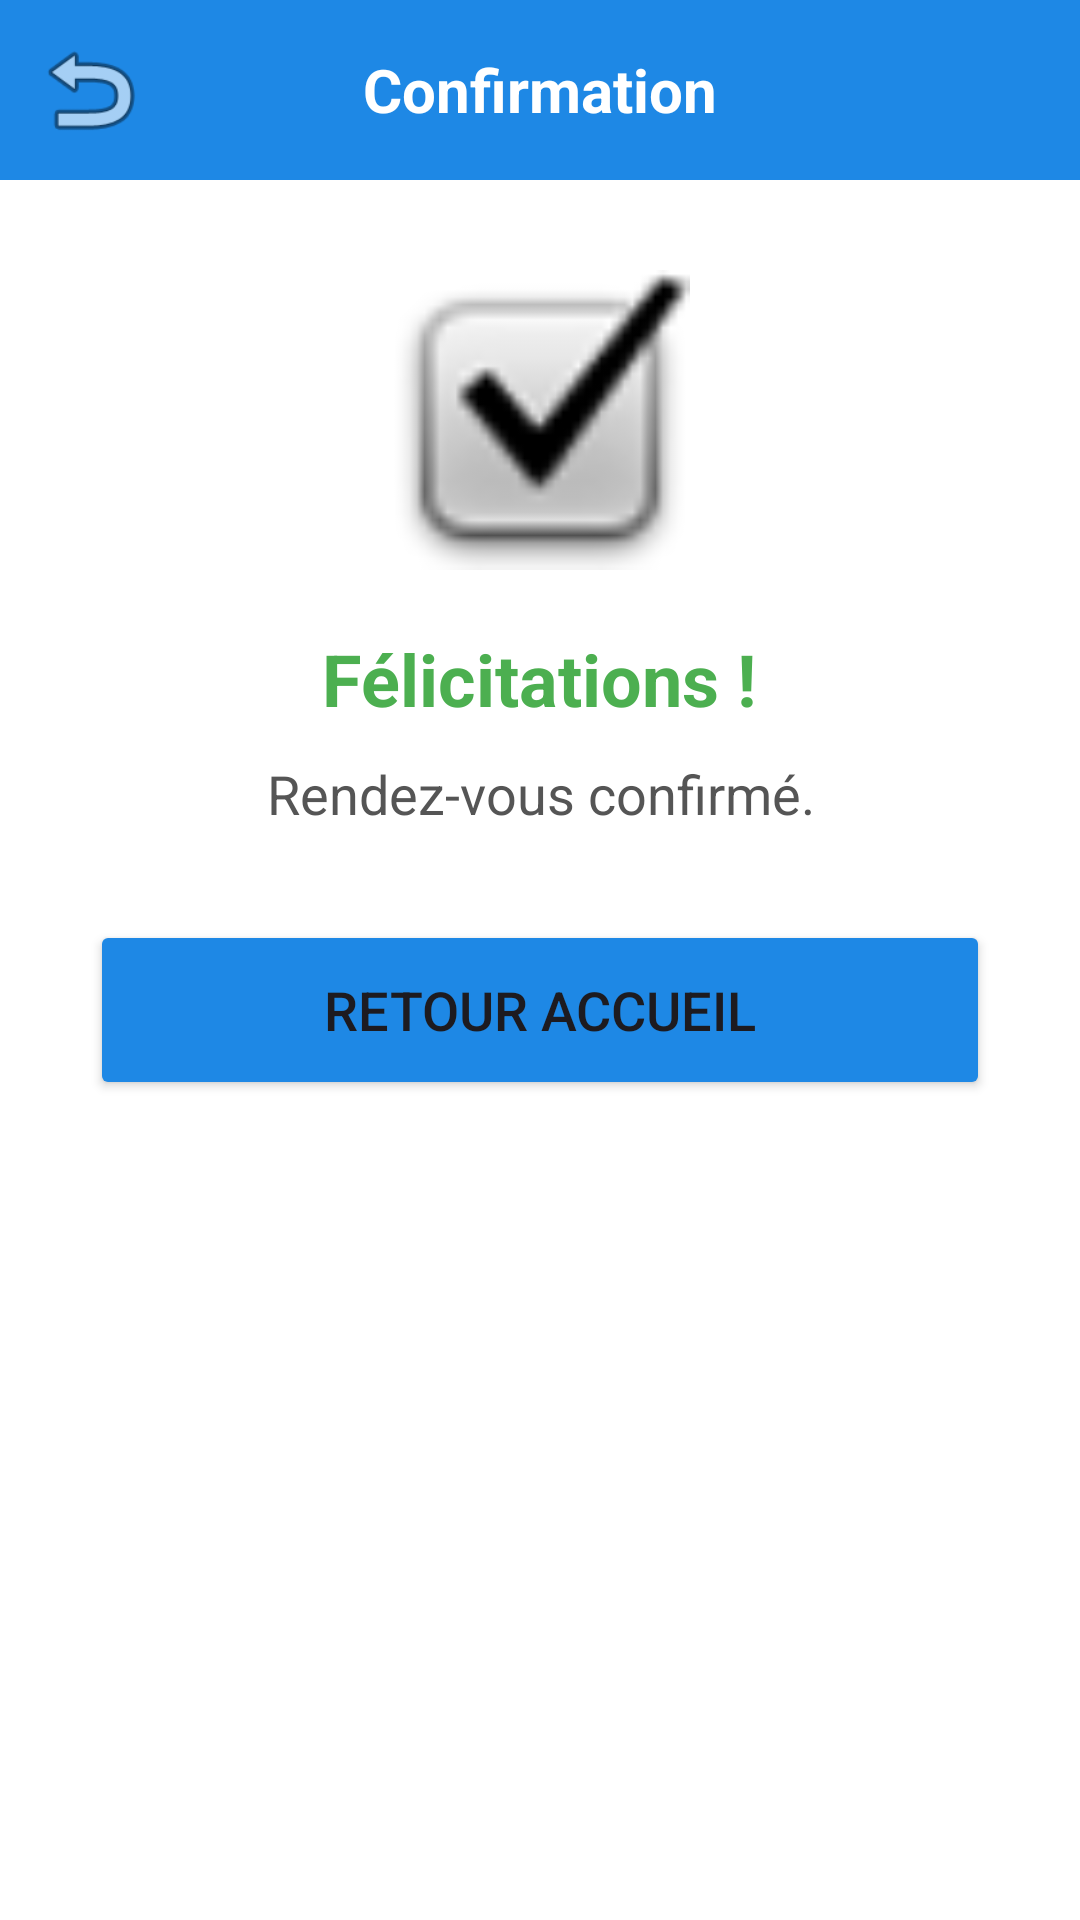

Layout XML and referenced resources for this Android screen:
<!-- AndroidManifest.xml: application theme Theme.GestionRDV_Medical -->
<!-- res/layout/activity_rdv_confirmation.xml -->
<?xml version="1.0" encoding="utf-8"?>
<LinearLayout
    xmlns:android="http://schemas.android.com/apk/res/android"
    android:layout_width="match_parent"
    android:layout_height="match_parent"
    android:orientation="vertical"
    android:background="#FFFFFF"
    android:gravity="center_horizontal">

    <RelativeLayout
        android:layout_width="match_parent"
        android:layout_height="60dp"
        android:background="#1E88E5"
        android:padding="10dp">

        <ImageView
            android:id="@+id/btnBack"
            android:layout_width="40dp"
            android:layout_height="40dp"
            android:src="@android:drawable/ic_menu_revert"
            android:layout_centerVertical="true"
            android:clickable="true"/>

        <TextView
            android:layout_width="wrap_content"
            android:layout_height="wrap_content"
            android:text="Confirmation"
            android:textColor="#FFFFFF"
            android:textSize="20sp"
            android:textStyle="bold"
            android:layout_centerInParent="true"/>
    </RelativeLayout>

    <ScrollView
        android:layout_width="match_parent"
        android:layout_height="match_parent">

        <LinearLayout
            android:layout_width="match_parent"
            android:layout_height="wrap_content"
            android:orientation="vertical"
            android:gravity="center"
            android:padding="30dp">

            <ImageView
                android:layout_width="100dp"
                android:layout_height="100dp"
                android:src="@android:drawable/checkbox_on_background"
                android:layout_marginBottom="20dp"/>

            <TextView
                android:layout_width="wrap_content"
                android:layout_height="wrap_content"
                android:text="Félicitations !"
                android:textSize="24sp"
                android:textStyle="bold"
                android:textColor="#4CAF50"
                android:layout_marginBottom="10dp"/>

            <TextView
                android:id="@+id/tvResult"
                android:layout_width="wrap_content"
                android:layout_height="wrap_content"
                android:text="Rendez-vous confirmé."
                android:textSize="18sp"
                android:gravity="center"
                android:textColor="#555555"
                android:layout_marginBottom="30dp"/>

            <Button
                android:id="@+id/btnHome"
                android:layout_width="match_parent"
                android:layout_height="60dp"
                android:text="Retour Accueil"
                android:textSize="18sp"
                android:backgroundTint="#1E88E5"/>

        </LinearLayout>
    </ScrollView>
</LinearLayout>
<!-- resources referenced by this layout -->
<resources>
  <style name="Theme.GestionRDV_Medical" parent="Base.Theme.GestionRDV_Medical" />
  <style name="Base.Theme.GestionRDV_Medical" parent="Theme.Material3.DayNight.NoActionBar">
          
          
      </style>
</resources>
